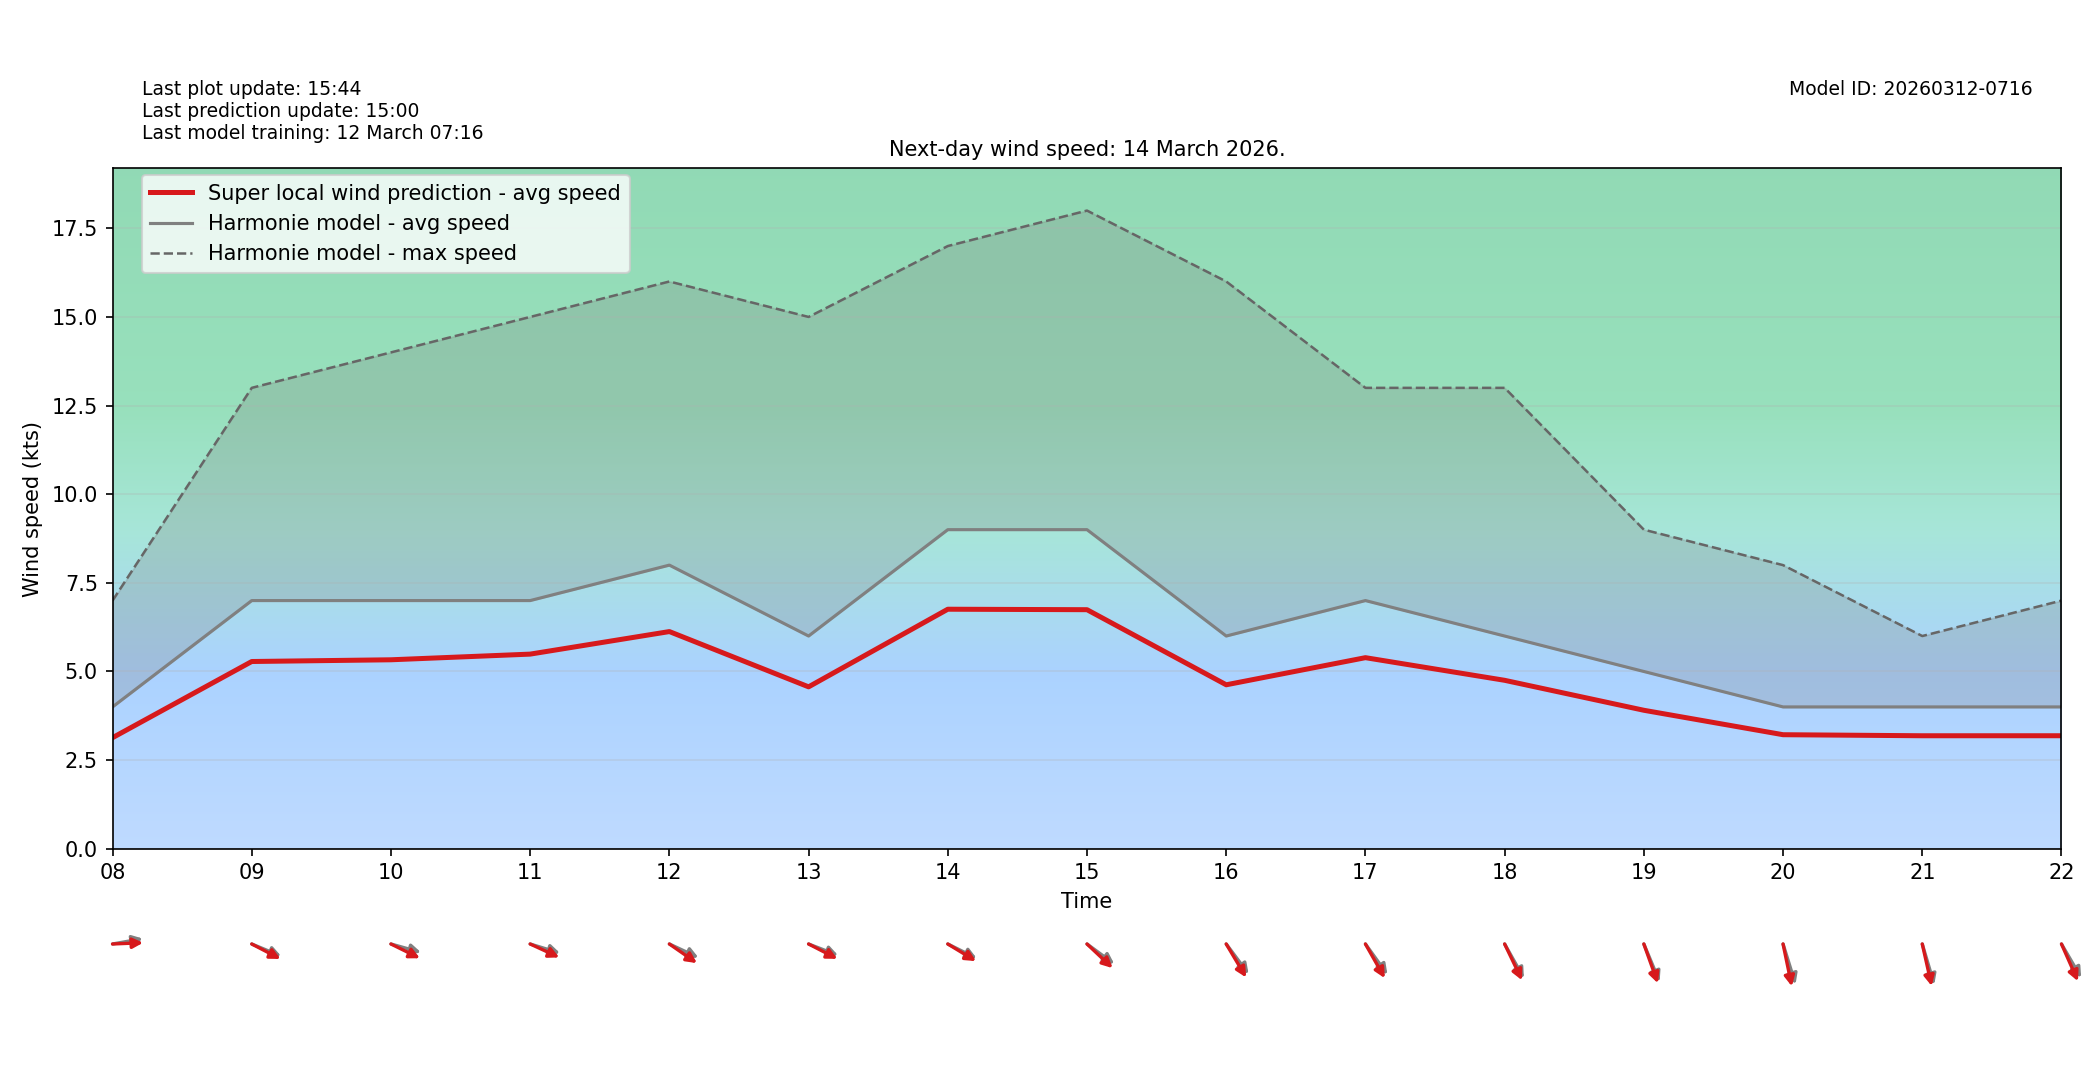

Data behind this chart, as committed beside it:
target_time_utc, hour_utc, forecast_wind_speed, lstm_pred_wind_speed, delta_speed_lstm_minus_forecast, forecast_wind_dir_deg, lstm_pred_wind_dir_deg, delta_dir_lstm_minus_forecast
2026-03-14T00:00:00Z, 00, 7.0, 5.504, -1.496, 213.0, 219, 6.029
2026-03-14T01:00:00Z, 01, 4.0, 3.248, -0.7524, 210.0, 214.6, 4.636
2026-03-14T02:00:00Z, 02, 5.0, 4.056, -0.9437, 219.0, 223.5, 4.543
2026-03-14T03:00:00Z, 03, 5.0, 4.052, -0.9485, 184.0, 188.9, 4.86
2026-03-14T04:00:00Z, 04, 3.0, 2.42, -0.5795, 185.0, 189.9, 4.933
2026-03-14T05:00:00Z, 05, 3.0, 2.395, -0.6052, 212.0, 216, 4.014
2026-03-14T06:00:00Z, 06, 4.0, 3.119, -0.8812, 200.0, 206.1, 6.145
2026-03-14T07:00:00Z, 07, 3.0, 2.284, -0.7162, 218.0, 221.7, 3.66
2026-03-14T08:00:00Z, 08, 4.0, 3.132, -0.8675, 263.0, 268.4, 5.355
2026-03-14T09:00:00Z, 09, 7.0, 5.281, -1.719, 286.0, 289.8, 3.808
2026-03-14T10:00:00Z, 10, 7.0, 5.33, -1.67, 281.0, 288.9, 7.863
2026-03-14T11:00:00Z, 11, 7.0, 5.49, -1.51, 282.0, 287.7, 5.707
2026-03-14T12:00:00Z, 12, 8.0, 6.126, -1.874, 288.0, 295.7, 7.654
2026-03-14T13:00:00Z, 13, 6.0, 4.567, -1.433, 285.0, 289.6, 4.634
2026-03-14T14:00:00Z, 14, 9.0, 6.756, -2.244, 289.0, 292.8, 3.808
2026-03-14T15:00:00Z, 15, 9.0, 6.743, -2.257, 297.0, 303.1, 6.121
2026-03-14T16:00:00Z, 16, 6.0, 4.624, -1.376, 313.0, 319.3, 6.274
2026-03-14T17:00:00Z, 17, 7.0, 5.39, -1.61, 314.0, 320.7, 6.714
2026-03-14T18:00:00Z, 18, 6.0, 4.751, -1.249, 321.0, 325.3, 4.271
2026-03-14T19:00:00Z, 19, 5.0, 3.906, -1.094, 329.0, 332.7, 3.694
2026-03-14T20:00:00Z, 20, 4.0, 3.217, -0.7834, 336.0, 343.3, 7.341
2026-03-14T21:00:00Z, 21, 4.0, 3.187, -0.813, 337.0, 342, 5.022
2026-03-14T22:00:00Z, 22, 4.0, 3.187, -0.8125, 320.0, 327.4, 7.38
2026-03-14T23:00:00Z, 23, 4.0, 3.175, -0.8245, 321.0, 326.6, 5.599
